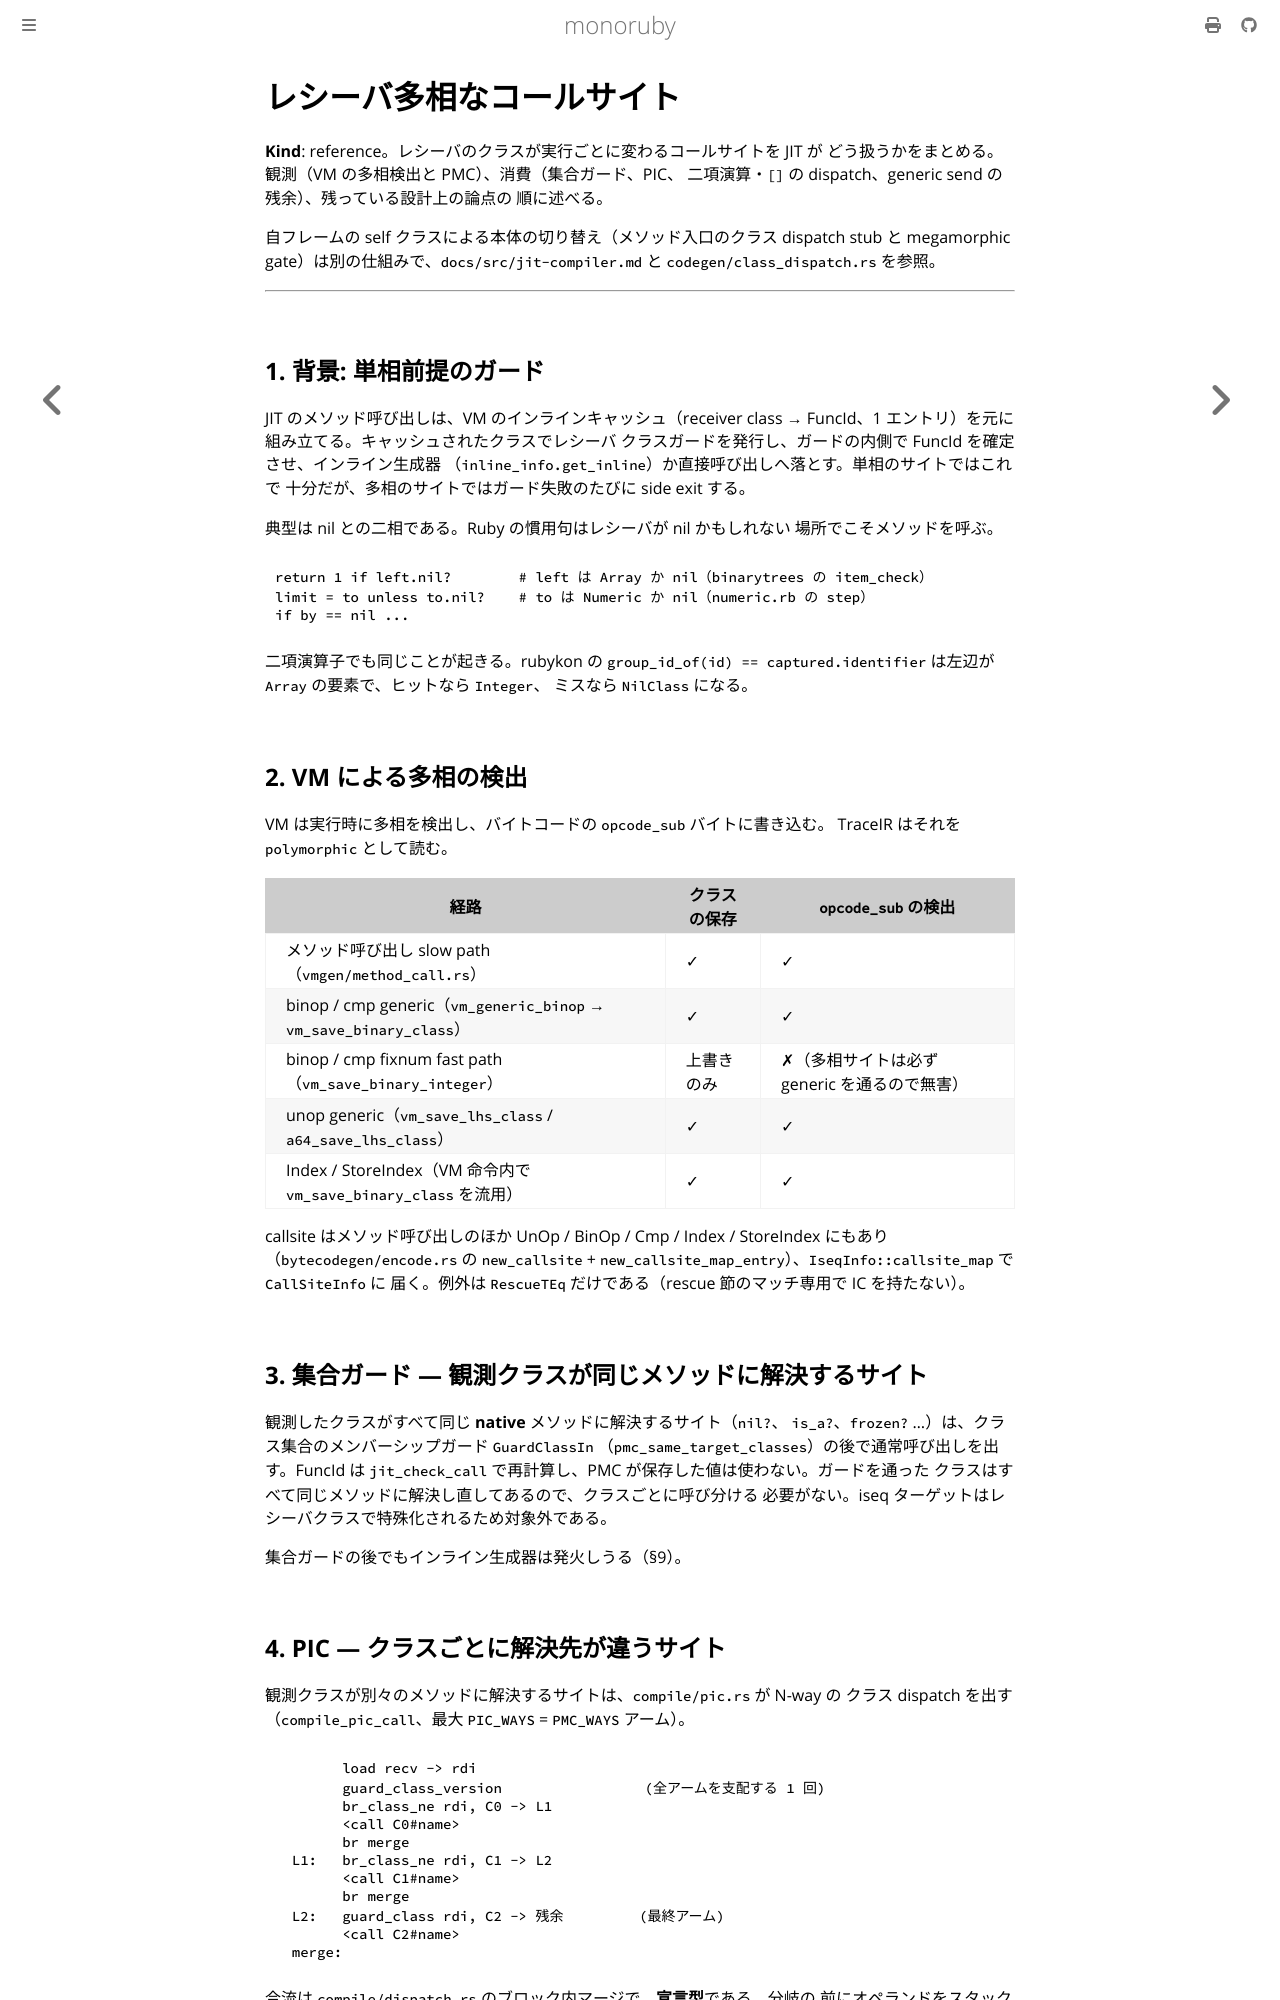

repository: sisshiki1969/monoruby · page: docs/design/polymorphic_call.html · generator: mdbook

# レシーバ多相なコールサイト

**Kind**: reference。レシーバのクラスが実行ごとに変わるコールサイトを JIT が
どう扱うかをまとめる。観測（VM の多相検出と PMC）、消費（集合ガード、PIC、
二項演算・`[]` の dispatch、generic send の残余）、残っている設計上の論点の
順に述べる。

自フレームの self クラスによる本体の切り替え（メソッド入口のクラス dispatch
stub と megamorphic gate）は別の仕組みで、`docs/src/jit-compiler.md` と
`codegen/class_dispatch.rs` を参照。

---

## 1. 背景: 単相前提のガード

JIT のメソッド呼び出しは、VM のインラインキャッシュ（receiver class →
FuncId、1 エントリ）を元に組み立てる。キャッシュされたクラスでレシーバ
クラスガードを発行し、ガードの内側で FuncId を確定させ、インライン生成器
（`inline_info.get_inline`）か直接呼び出しへ落とす。単相のサイトではこれで
十分だが、多相のサイトではガード失敗のたびに side exit する。

典型は nil との二相である。Ruby の慣用句はレシーバが nil かもしれない
場所でこそメソッドを呼ぶ。

```ruby
return 1 if left.nil?        # left は Array か nil（binarytrees の item_check）
limit = to unless to.nil?    # to は Numeric か nil（numeric.rb の step）
if by == nil ...
```

二項演算子でも同じことが起きる。rubykon の `group_id_of(id) ==
captured.identifier` は左辺が `Array` の要素で、ヒットなら `Integer`、
ミスなら `NilClass` になる。

## 2. VM による多相の検出

VM は実行時に多相を検出し、バイトコードの `opcode_sub` バイトに書き込む。
TraceIR はそれを `polymorphic` として読む。

| 経路 | クラスの保存 | `opcode_sub` の検出 |
|---|---|---|
| メソッド呼び出し slow path（`vmgen/method_call.rs`） | ✓ | ✓ |
| binop / cmp generic（`vm_generic_binop` → `vm_save_binary_class`） | ✓ | ✓ |
| binop / cmp fixnum fast path（`vm_save_binary_integer`） | 上書きのみ | ✗（多相サイトは必ず generic を通るので無害） |
| unop generic（`vm_save_lhs_class` / `a64_save_lhs_class`） | ✓ | ✓ |
| Index / StoreIndex（VM 命令内で `vm_save_binary_class` を流用） | ✓ | ✓ |

callsite はメソッド呼び出しのほか UnOp / BinOp / Cmp / Index / StoreIndex
にもあり（`bytecodegen/encode.rs` の `new_callsite` +
`new_callsite_map_entry`）、`IseqInfo::callsite_map` で `CallSiteInfo` に
届く。例外は `RescueTEq` だけである（rescue 節のマッチ専用で IC を持たない）。

## 3. 集合ガード — 観測クラスが同じメソッドに解決するサイト

観測したクラスがすべて同じ **native** メソッドに解決するサイト（`nil?`、
`is_a?`、`frozen?` …）は、クラス集合のメンバーシップガード `GuardClassIn`
（`pmc_same_target_classes`）の後で通常呼び出しを出す。FuncId は
`jit_check_call` で再計算し、PMC が保存した値は使わない。ガードを通った
クラスはすべて同じメソッドに解決し直してあるので、クラスごとに呼び分ける
必要がない。iseq ターゲットはレシーバクラスで特殊化されるため対象外である。

集合ガードの後でもインライン生成器は発火しうる（§9）。

## 4. PIC — クラスごとに解決先が違うサイト

観測クラスが別々のメソッドに解決するサイトは、`compile/pic.rs` が N-way の
クラス dispatch を出す（`compile_pic_call`、最大 `PIC_WAYS` = `PMC_WAYS`
アーム）。

```text
        load recv -> rdi
        guard_class_version                 (全アームを支配する 1 回)
        br_class_ne rdi, C0 -> L1
        <call C0#name>
        br merge
  L1:   br_class_ne rdi, C1 -> L2
        <call C1#name>
        br merge
  L2:   guard_class rdi, C2 -> 残余         (最終アーム)
        <call C2#name>
  merge:
```

合流は `compile/dispatch.rs` のブロック内マージで、**宣言型**である。分岐の
前にオペランドをスタックへ flush し、`dst` を未知の `Value` とし、アームが
任意の Ruby を実行しうるのでキャッシュ済みの invariant をすべて落とした
状態を合流状態として先に決める。各アームはそこへ bridge する
（`AbstractState::gen_bridge_all`）。アームの事後状態が揃っている必要は
ないので、ゲートは健全でない形とコンパイルを abort させる形だけを除外すれば
よい。

PMC が 1 クラスしか持たないサイトは、abstract state がレシーバを特定でき
なくても単相とみなして単一ガードのままにする。実測ではこれがゲートの拒否
理由の大半を占める。

## 5. 設計上の論点
